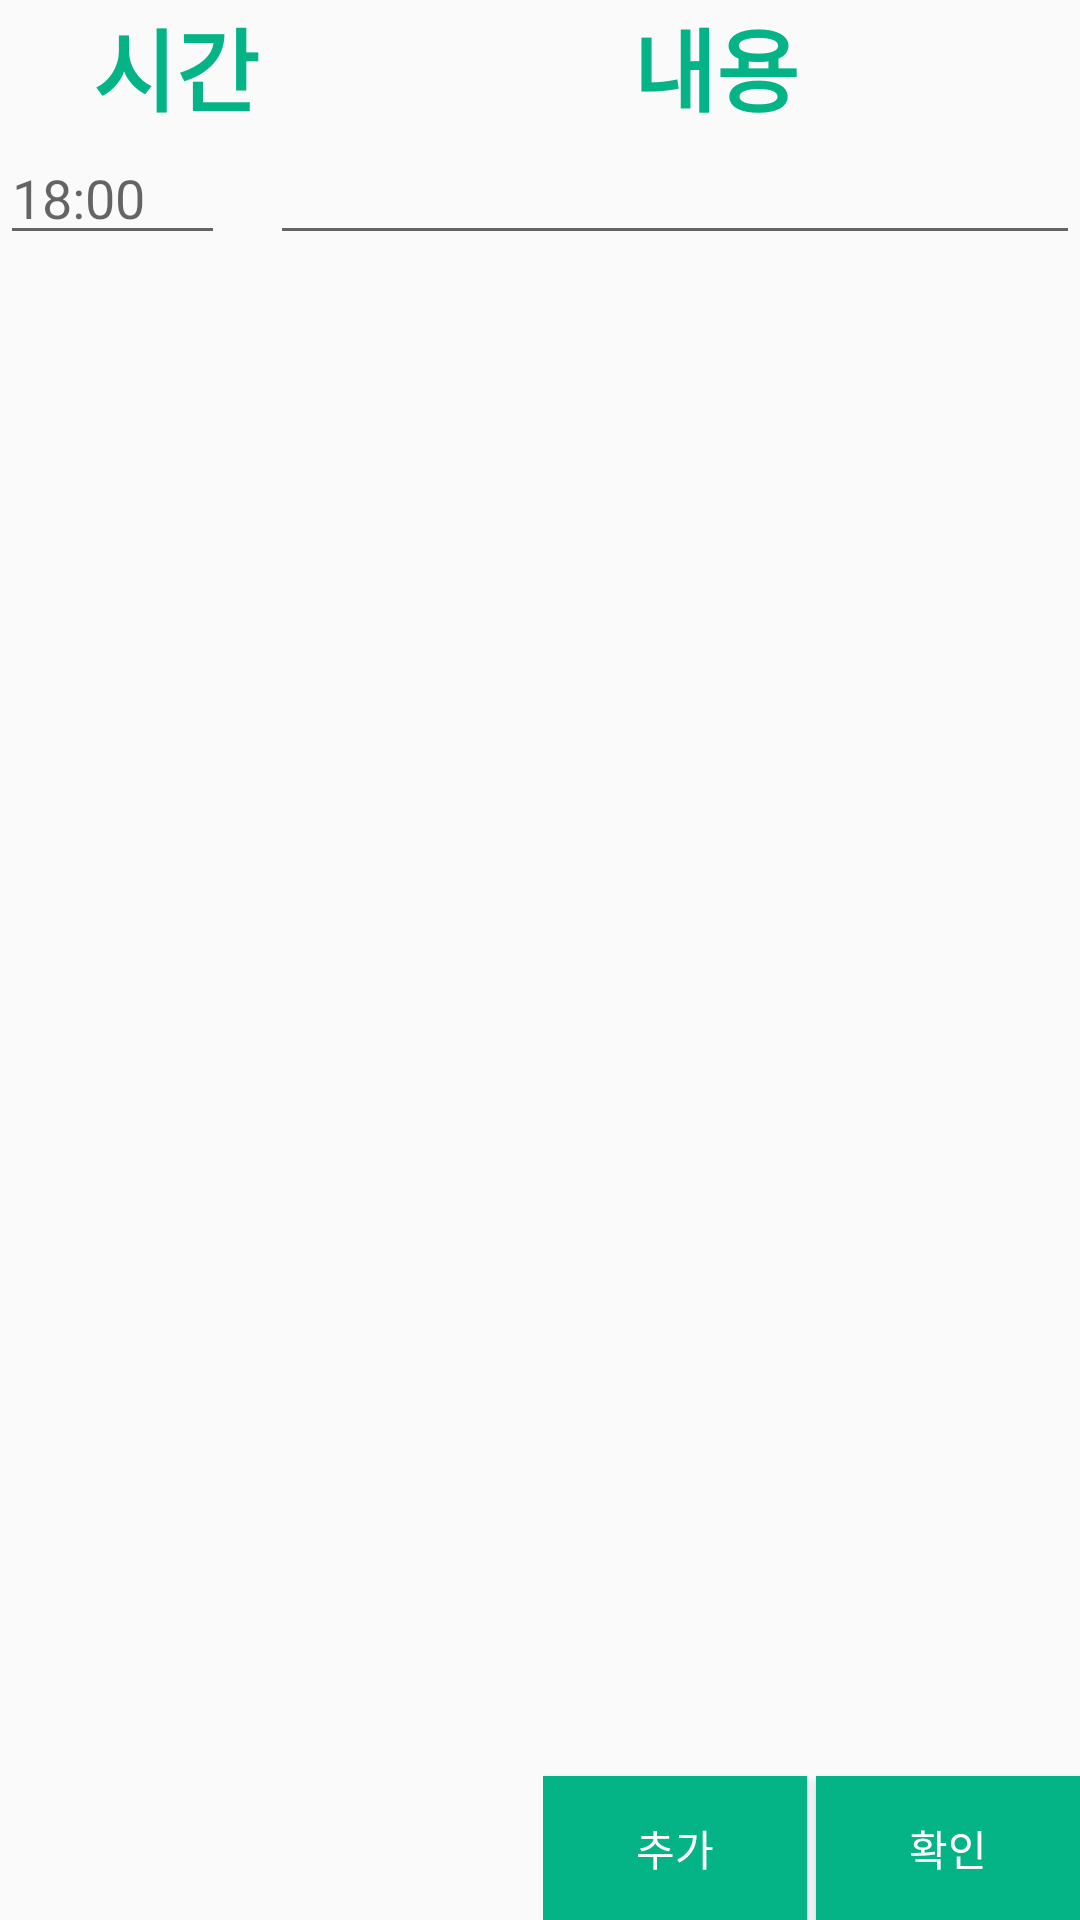

Here is an Android app screen rendered from its layout file. Give the layout XML and the strings, colors and styles it references.
<!-- AndroidManifest.xml: application theme AppTheme -->
<!-- res/layout/activity_admin_today_schedule.xml -->
<?xml version="1.0" encoding="utf-8"?>
<LinearLayout xmlns:android="http://schemas.android.com/apk/res/android"
    xmlns:app="http://schemas.android.com/apk/res-auto"
    xmlns:tools="http://schemas.android.com/tools"
    android:layout_width="match_parent"
    android:layout_height="match_parent"
    android:orientation="vertical"
    tools:context="skuniv.ac.kr.nursetask.UI.Admin.AdminTodayScheduleActivity">


    <LinearLayout
        android:layout_width="match_parent"
        android:layout_height="wrap_content"
        android:orientation="horizontal"
        >
        <TextView
            android:layout_width="wrap_content"
            android:layout_height="wrap_content"
            android:text="시간"
            android:textColor="#04B486"
            android:layout_weight="1"
            android:gravity="center"
            android:textSize="30dp"
            android:textStyle="bold"
            />

        <TextView
            android:layout_width="wrap_content"
            android:layout_height="wrap_content"
            android:layout_weight="3"
            android:text="내용"
            android:textColor="#04B486"
            android:gravity="center"
            android:textSize="30dp"
            android:textStyle="bold"
            />
    </LinearLayout>
    <ScrollView
        android:layout_width="match_parent"
        android:layout_height="match_parent"

        android:layout_weight="1">
        <LinearLayout
            android:layout_width="match_parent"
            android:layout_height="match_parent"
            android:orientation="vertical"
            android:id="@+id/today_parent_layout">
            <LinearLayout
                android:layout_width="match_parent"
                android:layout_height="wrap_content">

            <EditText
                android:layout_width="match_parent"
                android:layout_height="wrap_content"
                android:layout_weight="3"
                android:layout_marginRight="15dp"
                android:hint="18:00"
                android:id="@+id/today_schedule_time_1"
                />
            <EditText
                android:layout_width="match_parent"
                android:layout_height="wrap_content"
                android:layout_weight="1"
                android:id="@+id/today_schedule_content_1"
                />
            </LinearLayout>
        </LinearLayout>


    </ScrollView>
    <LinearLayout
        android:layout_width="wrap_content"
        android:layout_height="wrap_content"
        android:layout_gravity="right">
        <Button
            android:layout_width="wrap_content"
            android:layout_height="wrap_content"
            android:text="추가"
            android:textColor="#FFFFFF"
            android:background="#04B486"
            android:layout_marginTop="20dp"
            android:layout_marginRight="3dp"

            android:id="@+id/today_schedule_addbtn"/>
        <Button
            android:layout_width="wrap_content"
            android:layout_height="wrap_content"
            android:text="확인"
            android:textColor="#FFFFFF"
            android:background="#04B486"
            android:layout_marginTop="20dp"

            android:id="@+id/today_schedule_confirmbtn"/>
    </LinearLayout>

</LinearLayout>
<!-- resources referenced by this layout -->
<resources>
  <style name="AppTheme" parent="Theme.AppCompat.Light.NoActionBar">
          
          <item name="colorPrimary">@color/colorPrimary</item>
          <item name="colorPrimaryDark">@color/colorPrimaryDark</item>
          <item name="colorAccent">@color/colorAccent</item>
          <item name="android:itemBackground">@android:color/holo_purple</item>
          <item name="android:itemTextAppearance">@style/myCustomMenuTextApearance</item>
      </style>
  <color name="colorPrimary">#3F51B5</color>
  <color name="colorPrimaryDark">#303F9F</color>
  <color name="colorAccent">#FF4081</color>
  <style name="myCustomMenuTextApearance" parent="@android:style/TextAppearance.Widget.IconMenu.Item">
          <item name="android:textColor">@android:color/holo_purple</item>
      </style>
</resources>
